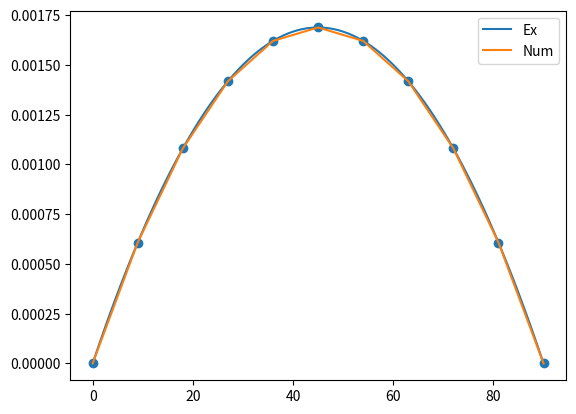

Reproduce this figure in Python.
# from MATLAB codes for Finite Element Analysis
# problem2.m
# [redacted]
# %% [markdown]
# <h1>1. МКЭ, стержневой элемент, ферма </h1>
# 
# $$ \int \delta K - (\delta U - \delta W) \; dt = 0 $$
# 
# $$ M \ddot{u} + K u = f $$
# $$ K^{e} = \dfrac{EA}{2a} \begin{bmatrix} 1 & -1 \\ -1 & 1 \end{bmatrix}, \quad M^{e} = \dfrac{\rho A}{3} a \begin{bmatrix} 2 & 1 \\ 1 & 2 \end{bmatrix}, \quad f^{e} = a p \begin{bmatrix} 1 \\ 1 \end{bmatrix}. $$
# 

from matplotlib import  pyplot as plt
import numpy as np
import scipy.linalg as LA

E = 30e6; A = 1.; EA = E*A; L = 90.; p = 50.

numberElements = 10
nodeCoordinates = np.linspace(0, L, numberElements+1, endpoint=True)
numberNodes = len(nodeCoordinates)

#connectivity
elementNodes = np.zeros([numberElements, 2], dtype = int)
for i in range(numberElements): 
    elementNodes[i, 0] =i
    elementNodes[i, 1] =i+1

displacements = np.zeros(numberNodes)
force = np.zeros(numberNodes)
stiffness = np.zeros([numberNodes, numberNodes])


def shapeFunctionL2(xi):
    my_shape = np.array([[(1-xi)/2,(1+xi)/2 ]])
    my_Xderivatives = np.array([[ -1./2 , 1./2 ]])
    return my_shape.T, my_Xderivatives
    
def solve(GDof, prescribedDof, stiffness, force):
    activeDof = np.setdiff1d(np.arange(GDof), prescribedDof)
    # Exclude prescribed DOFs, solve the system
    A = stiffness[activeDof,:][:, activeDof]
    F = force[activeDof]
    disp = LA.solve(A,F)
    return disp


# Construct Stifness matrix
for i in range(numberElements):
    elementDof = elementNodes[i,:]
    nn = len(elementDof)
    length_element = nodeCoordinates[elementDof[1]] - nodeCoordinates[elementDof[0]]
    detJacobian = length_element/2
    invJacobian = 1./detJacobian

    # central Gauss point (xi=0, weight W=2)
    shape, naturalDerivatives = shapeFunctionL2(0.0)
    Xderivatives = naturalDerivatives*invJacobian

    #
    B = Xderivatives.copy()
    BtB = 2*(B.T@B) * detJacobian * EA
    stiffness[elementDof[0], elementDof] += BtB[0]
    stiffness[elementDof[1], elementDof] += BtB[1]
    force[elementDof[0]] += 2*p*detJacobian*shape[0]
    force[elementDof[1]] += 2*p*detJacobian*shape[1]
    
# Prescribed DOFs
allDof = np.arange(numberNodes)
prescribedDof = [0, numberNodes-1]
activeDof = np.setdiff1d(allDof, prescribedDof)

GDof = numberNodes
displacements[activeDof] = solve(GDof, prescribedDof, stiffness, force)
sigma = np.zeros(numberElements)

def exact_solution(x):
    u = p*L*x / (2*E*A)*(1 - x / L)
    s_x =  p*L/A*(0.5 - x/L)
    return u, s_x

print(displacements)
print(exact_solution(nodeCoordinates)[0])


x_ = np.linspace(0, L, 100)
ex_ans = exact_solution(x_)
plt.plot(x_, ex_ans[0], label = "Ex")
plt.plot(nodeCoordinates, displacements, label ="Num")
plt.scatter(nodeCoordinates, displacements)
plt.legend()
plt.show()
